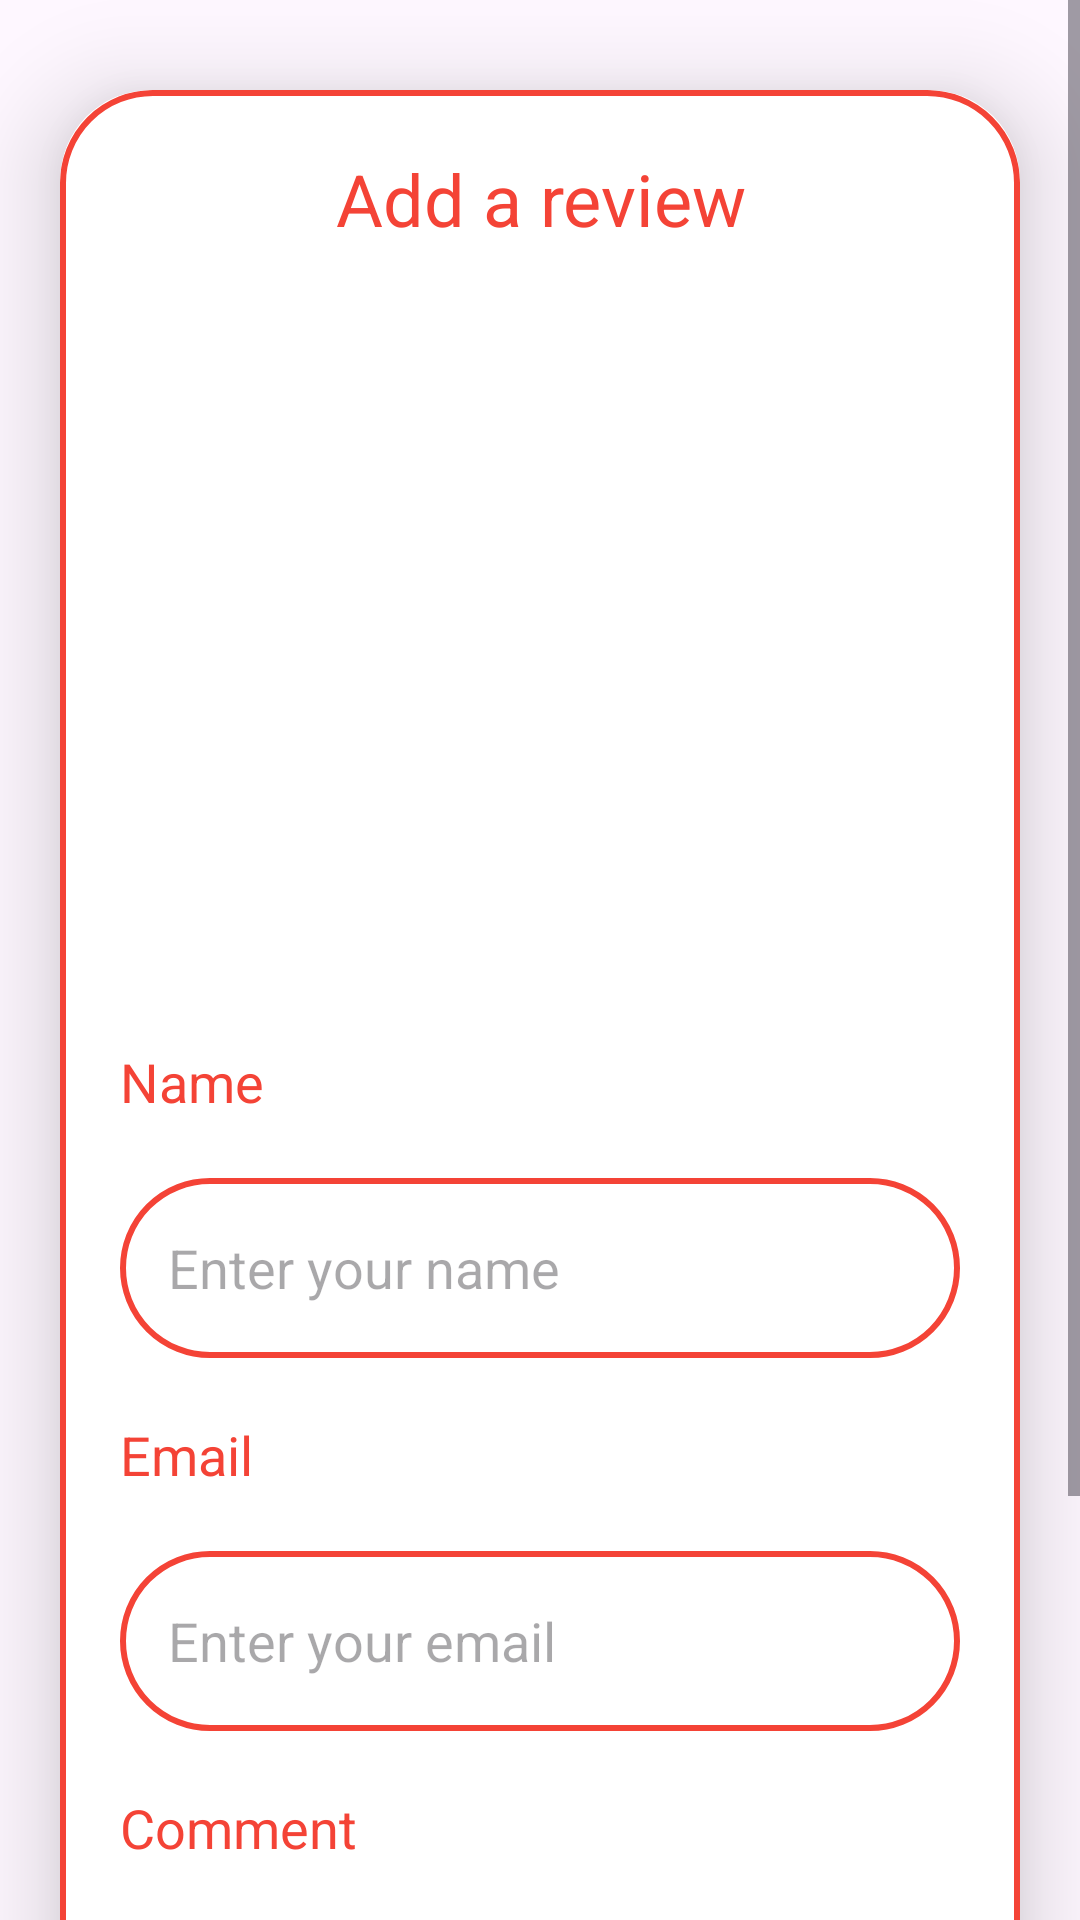

This screen was rendered from an Android layout file. Write that file and the resources it references.
<!-- AndroidManifest.xml: application theme Theme.B01_G01_Mobile_Masters -->
<!-- res/layout/activity_upload.xml -->
<?xml version="1.0" encoding="utf-8"?>
<ScrollView
    xmlns:android="http://schemas.android.com/apk/res/android"
    xmlns:app="http://schemas.android.com/apk/res-auto"
    xmlns:tools="http://schemas.android.com/tools"
    android:layout_width="match_parent"
    android:layout_height="match_parent"
    tools:context=".UploadActivity">

    <androidx.cardview.widget.CardView
        android:layout_width="match_parent"
        android:layout_height="wrap_content"
        android:layout_marginTop="30dp"
        android:layout_marginEnd="20dp"
        android:layout_marginStart="20dp"
        app:cardCornerRadius="30dp"
        app:cardElevation="20dp">

        <LinearLayout
            android:layout_width="match_parent"
            android:layout_height="wrap_content"
            android:orientation="vertical"
            android:layout_gravity="center_horizontal"
            android:background="@drawable/lavender_border"
            android:padding="20dp">

            <TextView
                android:layout_width="match_parent"
                android:layout_height="wrap_content"
                android:text="Add a review"
                android:textColor="#F44336"
                android:textSize="24sp"
                android:textAlignment="center"
                android:layout_marginBottom="20dp"/>

            <ImageView
                android:id="@+id/uploadImage"
                android:layout_width="326dp"
                android:layout_height="216dp"
                android:layout_marginTop="10dp"
                android:scaleType="fitXY"
                android:src="@drawable/upload1" />
            <TextView
                android:layout_width="match_parent"
                android:layout_height="wrap_content"
                android:text="Name"
                android:textColor="@color/lavender"
                android:textSize="18sp"
                android:layout_marginTop="20dp"/>

            <EditText
                android:layout_width="match_parent"
                android:layout_height="60dp"
                android:id="@+id/name"
                android:background="@drawable/lavender_border"
                android:layout_marginTop="20dp"
                android:padding="16dp"
                android:maxLines="1"
                android:hint="Enter your name"
                android:gravity="start|center_vertical"
                android:textColor="@color/lavender"/>

            <TextView
                android:layout_width="match_parent"
                android:layout_height="wrap_content"
                android:text="Email"
                android:textColor="@color/lavender"
                android:textSize="18sp"
                android:layout_marginTop="20dp"/>

            <EditText
                android:layout_width="match_parent"
                android:layout_height="60dp"
                android:id="@+id/email"
                android:background="@drawable/lavender_border"
                android:layout_marginTop="20dp"
                android:padding="16dp"
                android:maxLines="1"
                android:hint="Enter your email"
                android:gravity="start|center_vertical"
                android:textColor="@color/lavender"/>

            <TextView
                android:layout_width="match_parent"
                android:layout_height="wrap_content"
                android:text="Comment"
                android:textColor="@color/lavender"
                android:textSize="18sp"
                android:layout_marginTop="20dp"/>

            <EditText
                android:layout_width="match_parent"
                android:layout_height="80dp"
                android:id="@+id/comment"
                android:background="@drawable/lavender_border"
                android:layout_marginTop="20dp"
                android:padding="16dp"
                android:hint="Enter your comments"
                android:gravity="start|center_vertical"
                android:textColor="@color/lavender"/>







            <Button
                android:layout_width="match_parent"
                android:layout_height="60dp"
                android:text="Submit"
                android:id="@+id/submitButton"
                android:textSize="18sp"
                android:layout_marginTop="20dp"
                app:cornerRadius="20dp"/>

        </LinearLayout>

    </androidx.cardview.widget.CardView>

</ScrollView>
<!-- resources referenced by this layout -->
<resources>
  <color name="lavender">#F44336</color>
  <!-- drawable lavender_border (drawable) -->
  <?xml version="1.0" encoding="utf-8"?>
  <shape xmlns:android="http://schemas.android.com/apk/res/android"
  android:shape="rectangle">
  
  <stroke
      android:width="2dp"
      android:color="@color/lavender"/>
  <corners
      android:radius="30dp"/>
  
  </shape>
  <style name="Theme.B01_G01_Mobile_Masters" parent="Base.Theme.B01_G01_Mobile_Masters" />
  <style name="Base.Theme.B01_G01_Mobile_Masters" parent="Theme.Material3.DayNight.NoActionBar">
          
          
      </style>
</resources>
